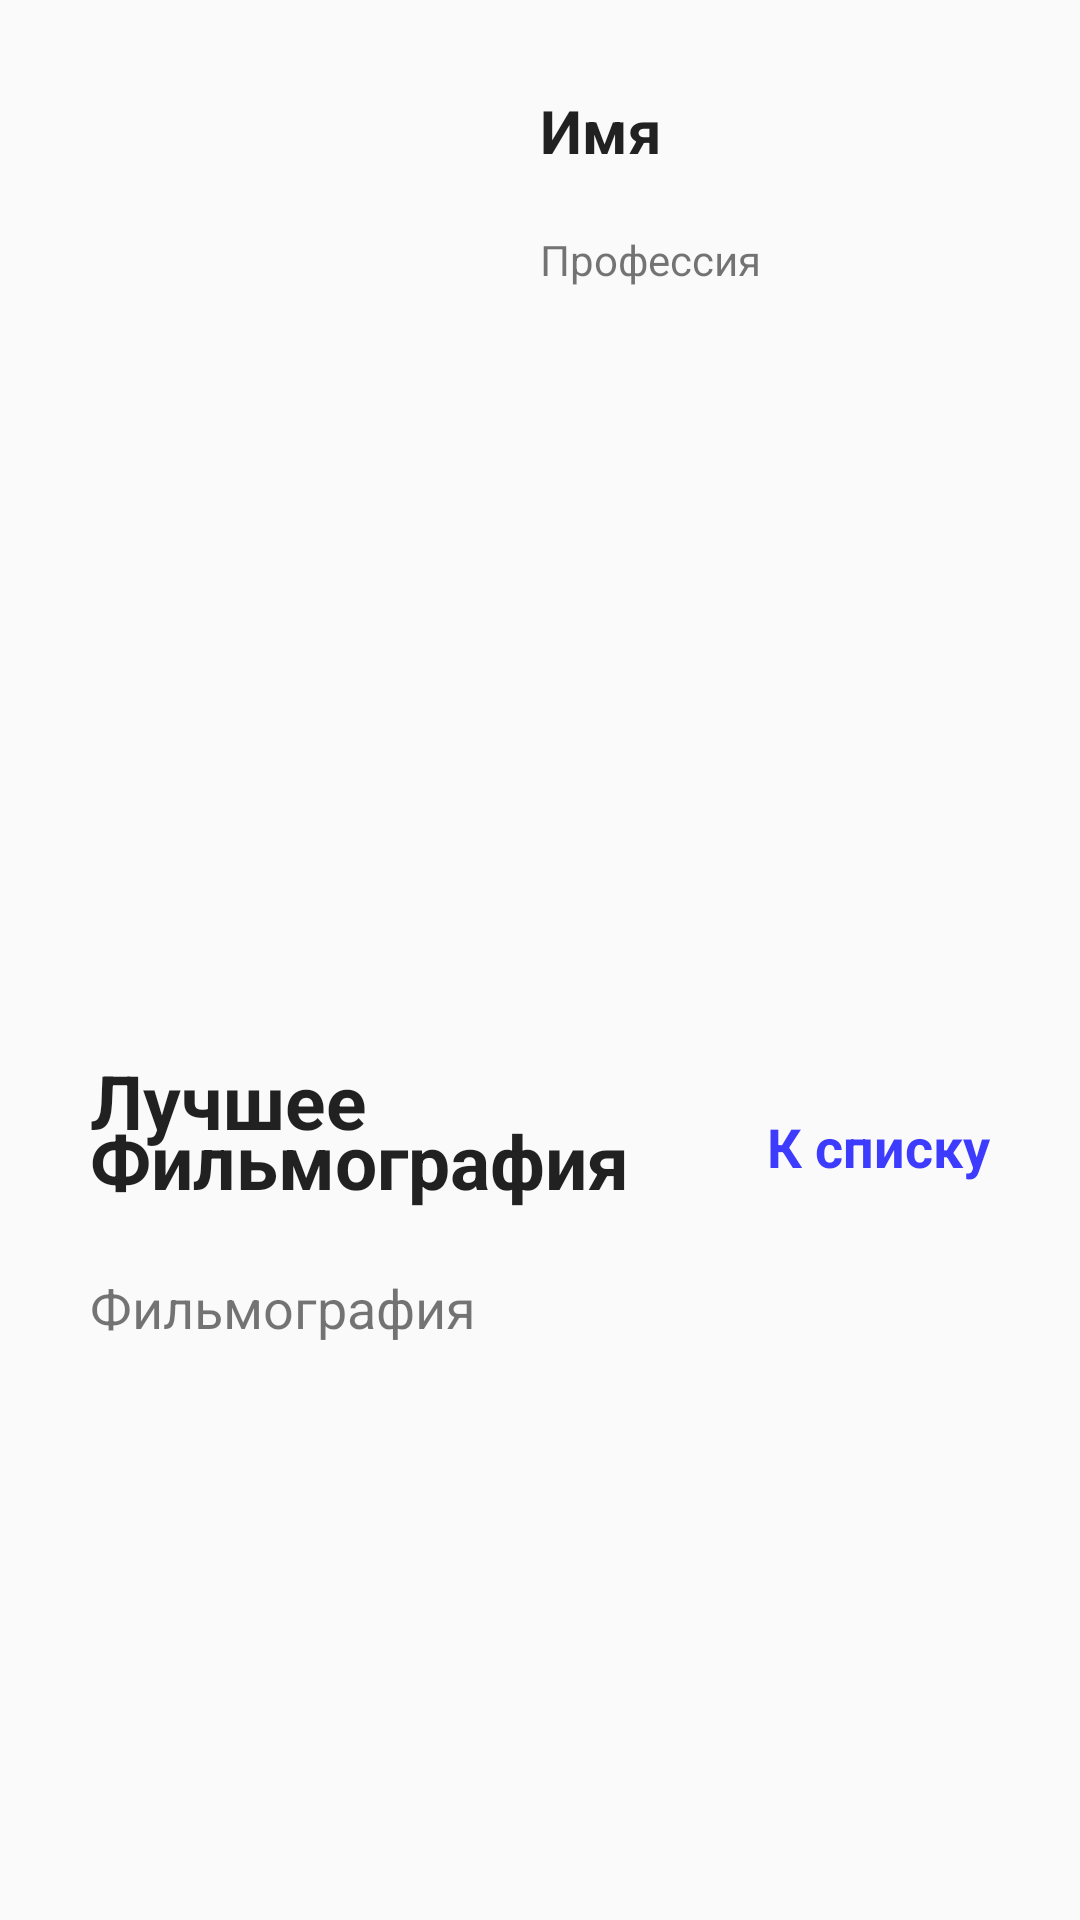

Android layout source for this screen:
<!-- AndroidManifest.xml: application theme Theme.Test_kinopoisk -->
<!-- res/layout/fragment_staff_info.xml -->
<?xml version="1.0" encoding="utf-8"?>
<androidx.constraintlayout.widget.ConstraintLayout xmlns:android="http://schemas.android.com/apk/res/android"
    xmlns:app="http://schemas.android.com/apk/res-auto"
    xmlns:tools="http://schemas.android.com/tools"
    android:layout_width="match_parent"
    android:layout_height="match_parent"
    tools:context=".ui.staffinfo.StaffInfoFragment">

    <androidx.core.widget.NestedScrollView
        android:id="@+id/scroll_view"
        android:layout_width="match_parent"
        android:layout_height="match_parent"
        app:layout_constraintBottom_toBottomOf="parent"
        app:layout_constraintEnd_toEndOf="parent"
        app:layout_constraintStart_toStartOf="parent"
        app:layout_constraintTop_toTopOf="parent">

        <androidx.constraintlayout.widget.ConstraintLayout
            android:id="@+id/linear_layout"
            android:layout_width="match_parent"
            android:layout_height="wrap_content"
            android:layout_margin="10dp"
            android:orientation="vertical"
            android:padding="10dp">

            <ImageView
                android:id="@+id/iv_poster"
                android:layout_width="150dp"
                android:layout_height="250dp"
                android:contentDescription="@string/poster_staff_ru"
                app:layout_constraintStart_toStartOf="parent"
                app:layout_constraintTop_toTopOf="parent"
                tools:src="@tools:sample/avatars" />

            <TextView
                android:id="@+id/tv_name"
                style="@style/TitleTextAppearance20"
                android:layout_width="wrap_content"
                android:layout_height="wrap_content"
                android:padding="10dp"
                android:text="@string/name_ru"
                app:layout_constraintStart_toEndOf="@+id/iv_poster"
                app:layout_constraintTop_toTopOf="parent" />

            <TextView
                android:id="@+id/tv_profession"
                android:layout_width="wrap_content"
                android:layout_height="wrap_content"
                android:padding="10dp"
                android:text="@string/profession_ru"
                app:layout_constraintStart_toEndOf="@+id/iv_poster"
                app:layout_constraintTop_toBottomOf="@+id/tv_name" />


            <androidx.recyclerview.widget.RecyclerView
                android:id="@+id/recycler_staff_info"
                android:layout_width="0dp"
                android:layout_height="wrap_content"
                android:layout_marginTop="70dp"
                android:orientation="horizontal"
                app:layoutManager="androidx.recyclerview.widget.LinearLayoutManager"
                app:layout_constraintEnd_toEndOf="parent"
                app:layout_constraintStart_toStartOf="@+id/iv_poster"
                app:layout_constraintTop_toBottomOf="@+id/iv_poster"
                tools:listitem="@layout/movie_item" />

            <TextView
                android:id="@+id/tv_best"
                style="@style/TitleTextAppearance25"
                android:layout_width="wrap_content"
                android:layout_height="wrap_content"
                android:padding="10dp"
                android:text="@string/best_films_ru"
                app:layout_constraintStart_toStartOf="@+id/recycler_staff_info"
                app:layout_constraintTop_toTopOf="@+id/recycler_staff_info" />


            <TextView
                android:id="@+id/tv_filmography"
                style="@style/TitleTextAppearance25"
                android:layout_width="wrap_content"
                android:layout_height="wrap_content"
                android:layout_marginTop="20dp"
                android:padding="10dp"
                android:text="@string/filmography_ru"
                app:layout_constraintStart_toStartOf="parent"
                app:layout_constraintTop_toBottomOf="@+id/recycler_staff_info" />

            <TextView
                android:id="@+id/tv_list_filmography"
                style="@style/TitleTextAppearance18"
                android:layout_width="wrap_content"
                android:layout_height="wrap_content"
                android:padding="10dp"
                android:text="@string/in_the_list_ru"
                android:textColor="@color/purple_custom"
                app:layout_constraintEnd_toEndOf="parent"
                app:layout_constraintTop_toTopOf="@+id/tv_filmography" />

            <TextView
                android:id="@+id/tv_count_films"
                android:layout_width="wrap_content"
                android:layout_height="wrap_content"
                android:padding="10dp"
                android:text="@string/filmography_ru"
                android:textSize="18sp"
                app:layout_constraintStart_toStartOf="parent"
                app:layout_constraintTop_toBottomOf="@+id/tv_filmography" />

        </androidx.constraintlayout.widget.ConstraintLayout>
    </androidx.core.widget.NestedScrollView>


</androidx.constraintlayout.widget.ConstraintLayout>
<!-- res/layout/movie_item.xml (included above) -->
<?xml version="1.0" encoding="utf-8"?>
<androidx.constraintlayout.widget.ConstraintLayout xmlns:android="http://schemas.android.com/apk/res/android"
    xmlns:app="http://schemas.android.com/apk/res-auto"
    xmlns:tools="http://schemas.android.com/tools"
    android:layout_width="wrap_content"
    android:layout_height="320dp"
    android:foreground="?attr/selectableItemBackground"
    android:padding="4dp">

    <ImageView
        android:id="@+id/poster"
        android:layout_width="0dp"
        android:layout_height="200dp"
        app:layout_constraintBottom_toBottomOf="parent"
        app:layout_constraintDimensionRatio="4:6"
        app:layout_constraintStart_toStartOf="parent"
        app:layout_constraintTop_toTopOf="parent"
        tools:src="@tools:sample/avatars"
        android:contentDescription="@string/movie_poster_ru" />

    <TextView
        android:id="@+id/title"
        style="@style/TitleTextAppearance20"
        android:layout_width="0dp"
        android:layout_height="wrap_content"
        android:ellipsize="end"
        android:text="@string/name_movie_ru"
        android:maxLines="2"
        android:textSize="15sp"
        app:layout_constraintEnd_toEndOf="@+id/poster"
        app:layout_constraintHorizontal_bias="0"
        app:layout_constraintStart_toStartOf="@+id/poster"
        app:layout_constraintTop_toBottomOf="@+id/poster" />

    <TextView
        android:id="@+id/genres"
        android:layout_width="0dp"
        android:layout_height="wrap_content"
        android:ellipsize="end"
        android:text="@string/genre_ru"
        android:maxLines="1"
        android:textSize="12sp"
        app:layout_constraintEnd_toEndOf="@+id/poster"
        app:layout_constraintHorizontal_bias="0"
        app:layout_constraintStart_toStartOf="@+id/poster"
        app:layout_constraintTop_toBottomOf="@+id/title" />

    <TextView
        android:id="@+id/rating"
        android:layout_width="30dp"
        android:layout_height="20dp"
        android:layout_margin="10dp"
        android:background="@color/design_default_color_primary"
        android:hint="@string/rating"
        android:textColor="@color/white"
        android:textColorHint="@color/white"
        app:layout_constraintEnd_toEndOf="@+id/poster"
        app:layout_constraintTop_toTopOf="@+id/poster" />
</androidx.constraintlayout.widget.ConstraintLayout>
<!-- resources referenced by this layout -->
<resources>
  <color name="purple_custom">#3D3BFE</color>
  <color name="white">#FFFFFFFF</color>
  <string name="best_films_ru">Лучшее</string>
  <string name="filmography_ru">Фильмография</string>
  <string name="genre_ru">Жанр</string>
  <string name="in_the_list_ru">К списку</string>
  <string name="movie_poster_ru">Постер фильма</string>
  <string name="name_movie_ru">Название фильма</string>
  <string name="name_ru">Имя</string>
  <string name="poster_staff_ru">Постер актера и т.п.</string>
  <string name="profession_ru">Профессия</string>
  <string name="rating">10.0</string>
  <style name="TitleTextAppearance18" parent="TextAppearance.AppCompat">
          <item name="android:textSize">18sp</item>
          <item name="android:textStyle">bold</item>
      </style>
  <style name="TitleTextAppearance20" parent="TextAppearance.AppCompat">
          <item name="android:textSize">20sp</item>
          <item name="android:textStyle">bold</item>
      </style>
  <style name="TitleTextAppearance25" parent="TextAppearance.AppCompat">
          <item name="android:textSize">25sp</item>
          <item name="android:textStyle">bold</item>
      </style>
  <style name="Theme.Test_kinopoisk" parent="Theme.AppCompat.DayNight.NoActionBar">
          
          <item name="colorPrimary">@color/purple_500</item>
          <item name="colorPrimaryVariant">@color/purple_700</item>
          <item name="colorOnPrimary">@color/white</item>
          
          <item name="colorSecondary">@color/teal_200</item>
          <item name="colorSecondaryVariant">@color/teal_700</item>
          <item name="colorOnSecondary">@color/black</item>
          
          <item name="android:statusBarColor">?attr/colorPrimaryVariant</item>
          <item name="fontFamily">@font/roboto_italic</item>
          
      </style>
  <color name="purple_500">#FF6200EE</color>
  <color name="purple_700">#FF3700B3</color>
  <color name="teal_200">#FF03DAC5</color>
  <color name="teal_700">#FF018786</color>
  <color name="black">#FF000000</color>
</resources>
